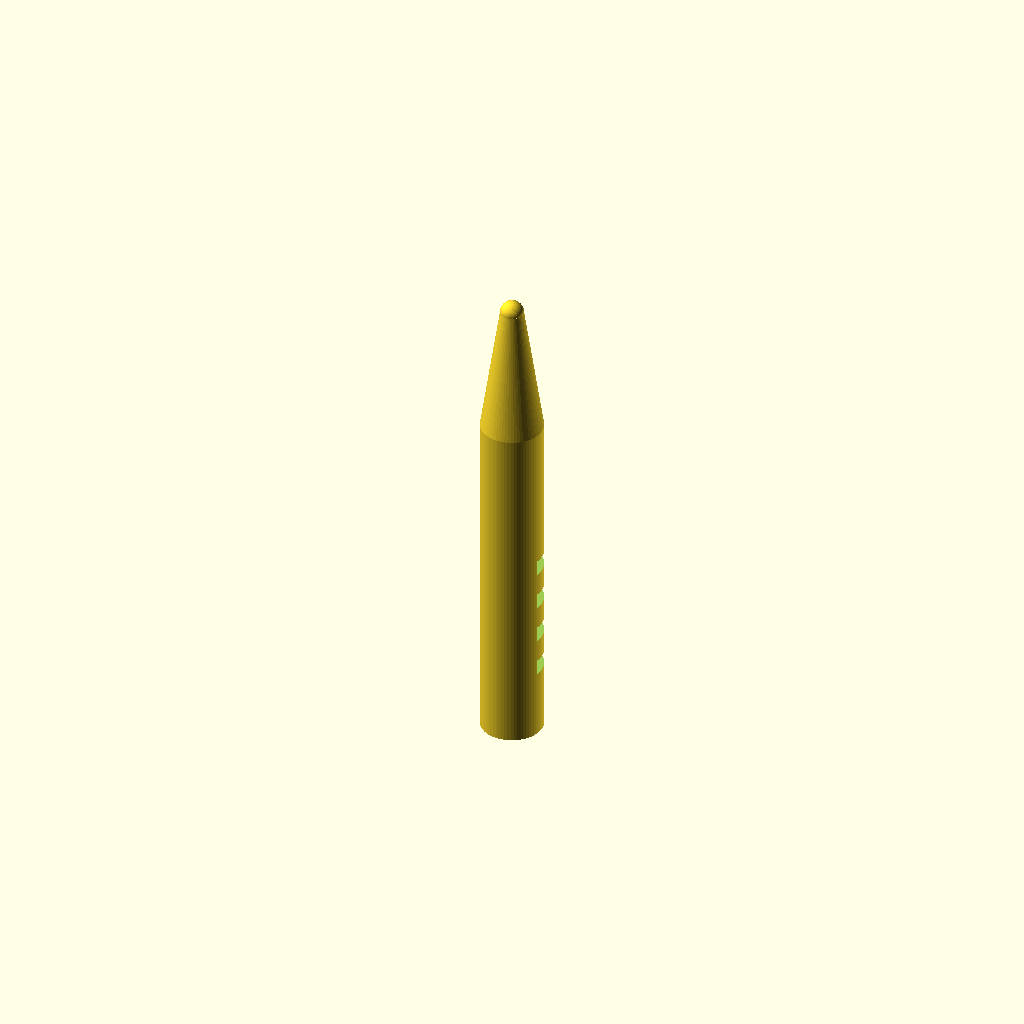
Cell 1: rendered with the file's own defaults.
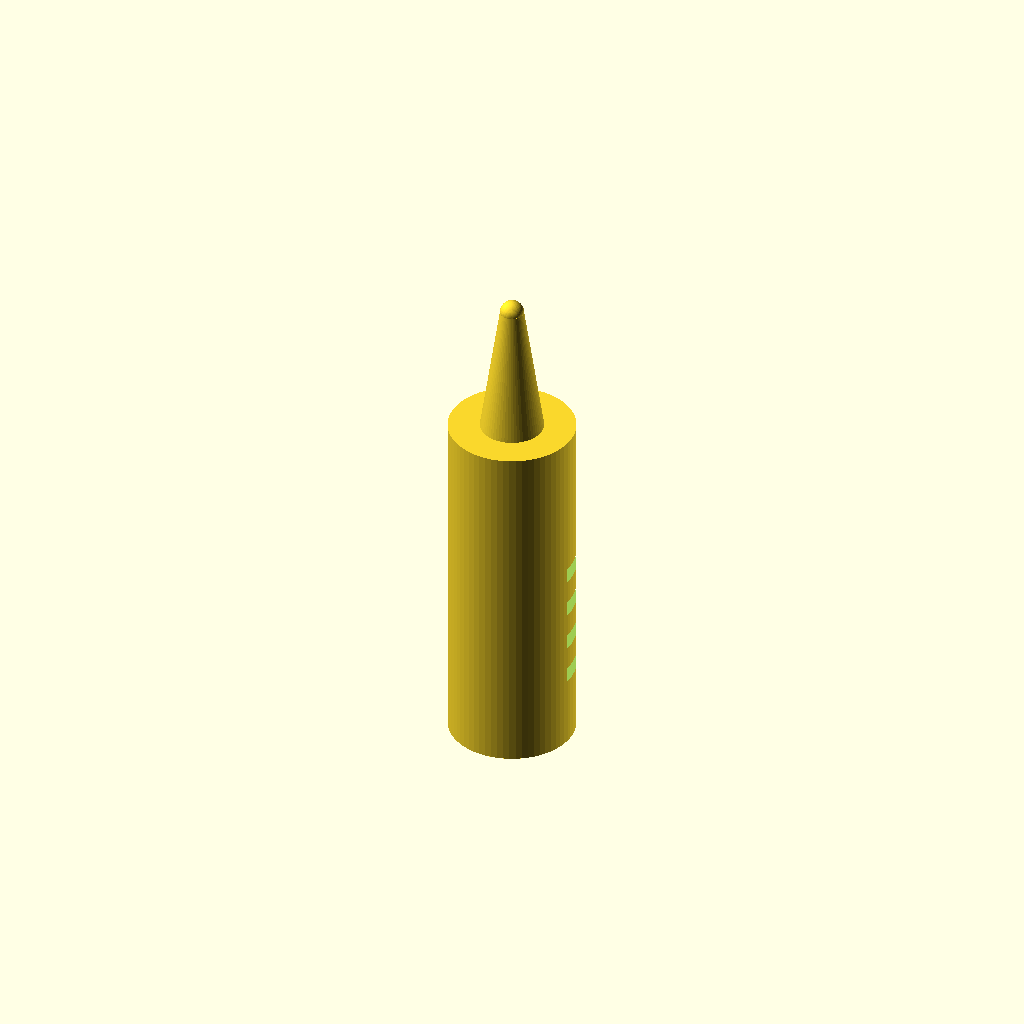
Cell 2: the same model with handle_diameter = 16.
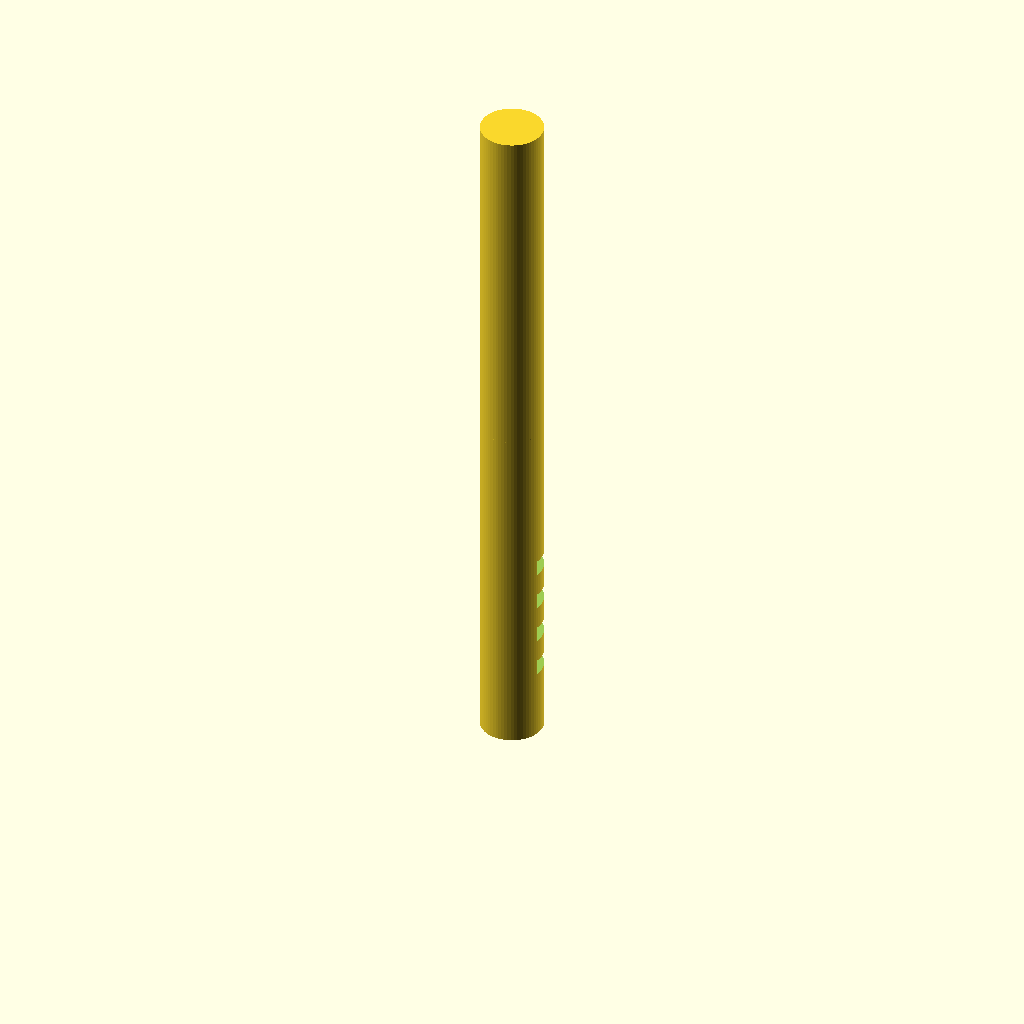
Cell 3: the same model with handle_height = 90.
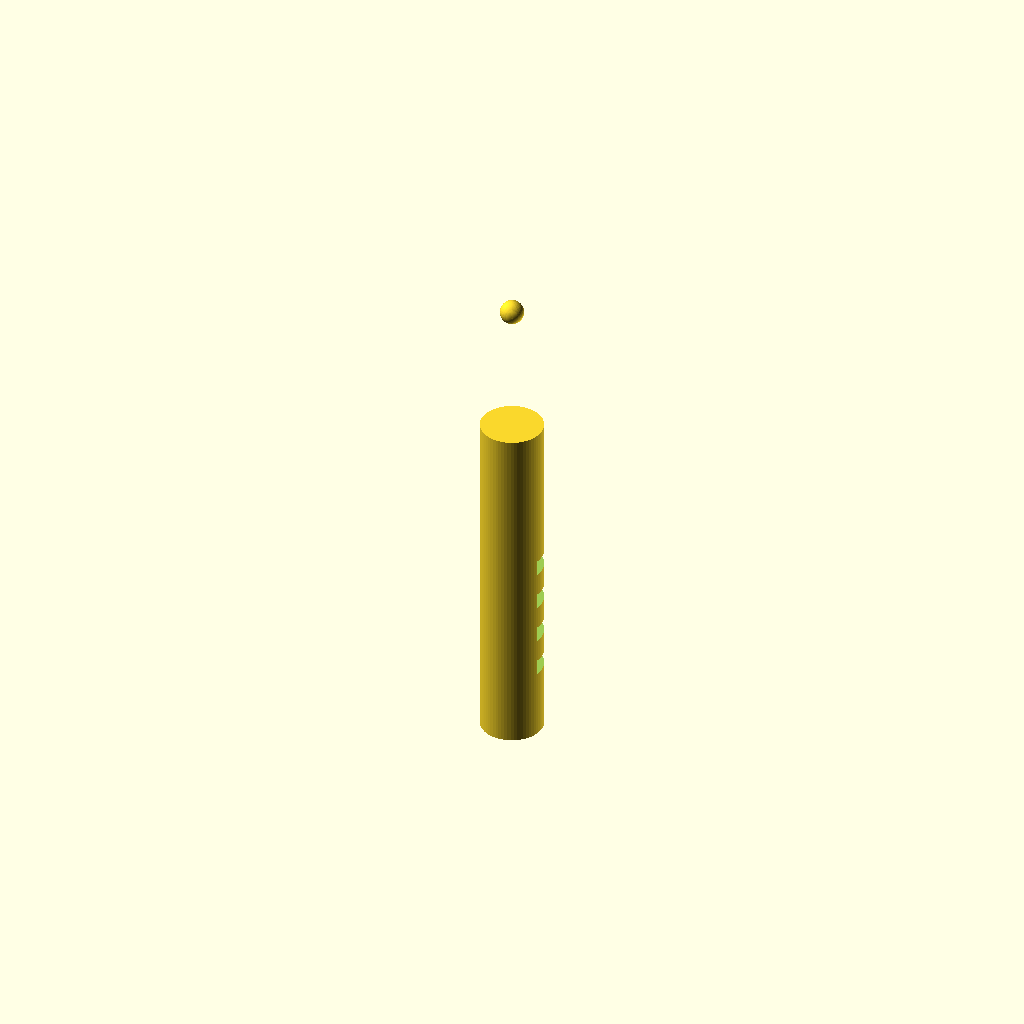
Cell 4 — cone_start_z set to 90, the other parameters unchanged.
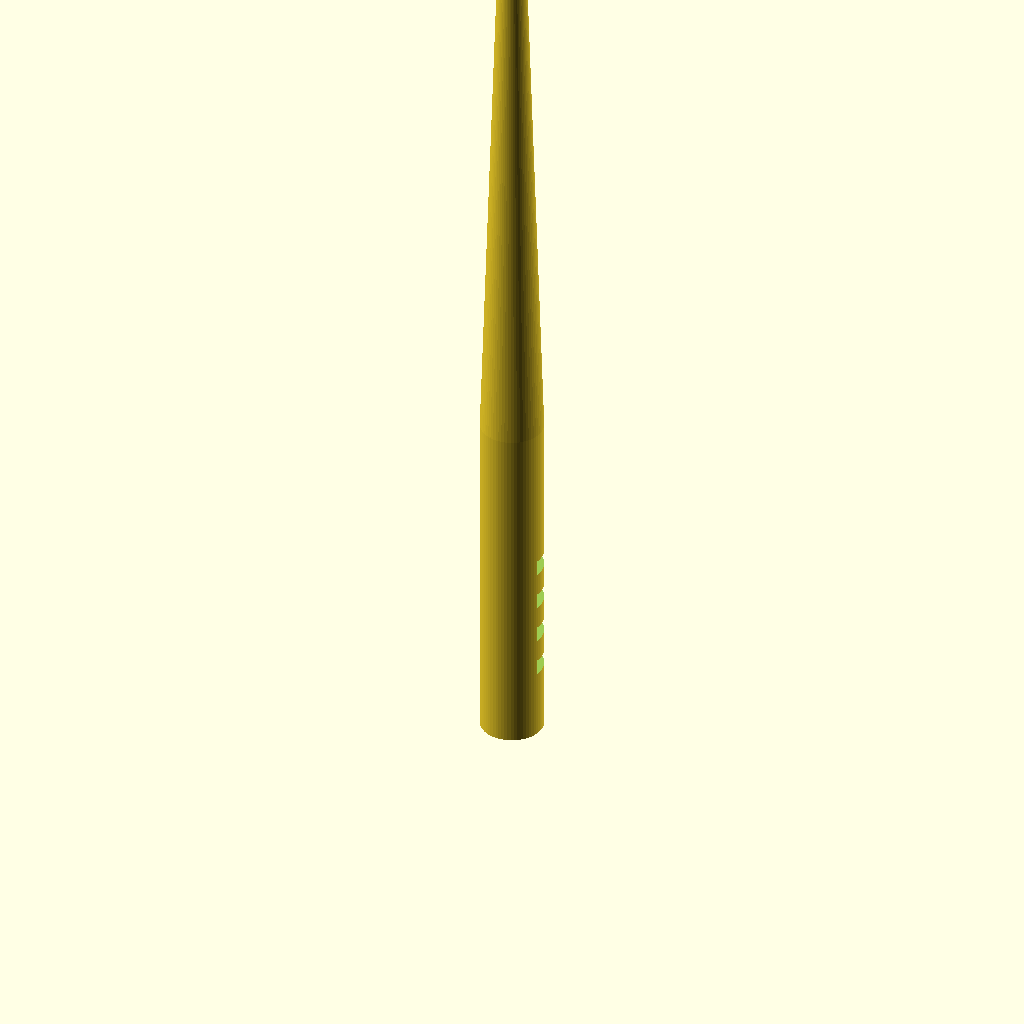
Cell 5: the same model with cone_end_z = 124.
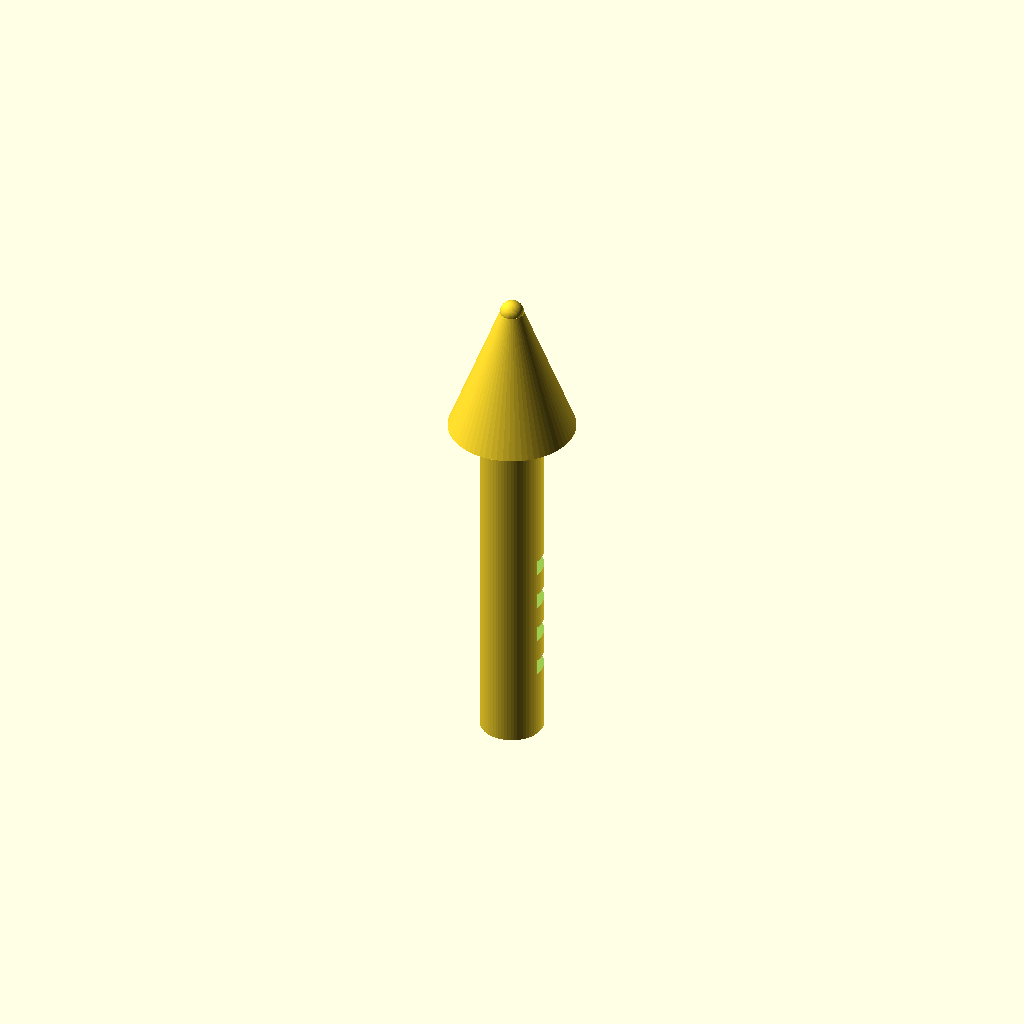
Cell 6: the same model with cone_bottom_diameter = 16.
One fixed orthographic camera (rotation 55°, 0°, 25°; colour scheme Cornfield) for every cell.
The OpenSCAD source (bench/results/main-tiiny/code/tiiny_zai-org_GLM-4.7-Flash/micropestle_1p5ml_s1_a2.scad):
// Pestle for grinding tissue in a 1.5 mL microcentrifuge tube
// Units: mm

// Dimensions
handle_diameter = 8;
handle_height = 45;
cone_start_z = 45;
cone_end_z = 62;
cone_bottom_diameter = 8;
cone_top_diameter = 3;
tip_diameter = 3;
tip_z = 62;
groove_width = 2;
groove_depth = 1;
groove_z_positions = [10, 15, 20, 25];

// Derived Dimensions
handle_radius = handle_diameter / 2;
cone_start_radius = cone_bottom_diameter / 2;
cone_end_radius = cone_top_diameter / 2;
tip_radius = tip_diameter / 2;

$fn = 64;

module pestle() {
    union() {
        // 1. Cylindrical Handle
        cylinder(h = handle_height, r = handle_radius, center = false);

        // 2. Tapered Cone
        // Using linear interpolation for the cone radius
        translate([0, 0, cone_start_z])
        cylinder(h = cone_end_z - cone_start_z, 
                 r1 = cone_start_radius, 
                 r2 = cone_end_radius, 
                 center = false);

        // 3. Rounded Tip
        translate([0, 0, tip_z])
        sphere(r = tip_radius);
    }
}

module grooves() {
    for (z = groove_z_positions) {
        // Create a slot shape
        // Translate the cutter so it intersects the handle cylinder
        // We move it by handle_radius + 0.01 to ensure it cuts the surface
        translate([handle_radius + 0.01, handle_radius + 0.01, z])
        cube([handle_diameter + 2, handle_diameter + 2, groove_width], center = true);
    }
}

difference() {
    pestle();
    grooves();
}
Customizer parameters (derived from the source; name, type, default, range or options):
handle_diameter: number, default 8
handle_height: number, default 45
cone_start_z: number, default 45
cone_end_z: number, default 62
cone_bottom_diameter: number, default 8
cone_top_diameter: number, default 3
tip_diameter: number, default 3
tip_z: number, default 62
groove_width: number, default 2
groove_depth: number, default 1
groove_z_positions: vector, default [10, 15, 20, 25]
